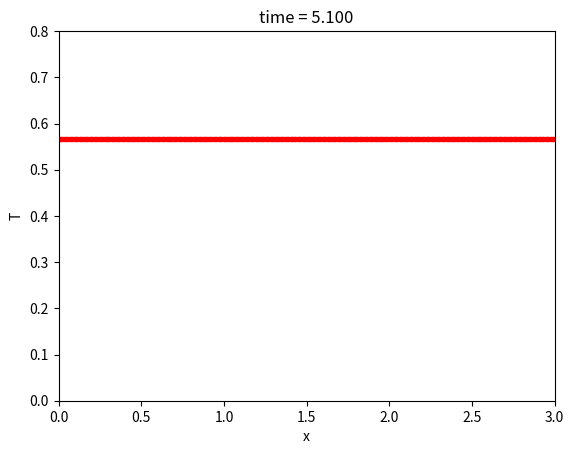

The script that saved this image:
# -*- coding: utf-8 -*-
"""
Created on Wed Feb 20 11:29:44 2019

[redacted]
"""

import numpy as np
import scipy.linalg as la
import matplotlib.pyplot as plt
#import scipy.special as sp

#constants (in SI units)
D = 2 #diffusion constant
L = 3 #length of x grid

N = 200 #number of cells; there should be N + 2 points, though

#boundary points
a = 0.
b = L

#stepping constants
h = (b - a) / N #cell width
#C = 1.1
#tau = C * h**2 #time constant
tau = 0.1

#x grid
x = np.arange(a - (h / 2.), b + (3*h / 2), h)

T = np.zeros_like(x)
T = np.sin(np.pi * x / L)

#define A and B matrices
A = np.identity(N + 2)
B = np.identity(N + 2)
A[0,0] = -1
A[0,1] = 1
A[-1,-1] = 1
A[-1,-2] = -1
B[0:] = 0
B[-1:] = 0
for n in range(1,N + 1):
    A[n,n] = 2 + ((2 * h**2) / (tau * D))
    B[n,n] = -2 + ((2 * h**2) / (tau * D))
    A[n,n + 1] = -1
    A[n,n - 1] = -1
    B[n,n + 1] = 1
    B[n,n - 1] = 1
    
    
#matrix multiplication to get the rhs 
r = B@T

# load r[1] and r[-1] as appropriate
# for the boundary conditions
r[0] = 0
r[-1] = 0

# load the new T directly into T itself


j = 0
t = 0
tmax = 5
plt.figure(1) # Open the figure window
# the loop that steps the solution along

while t < tmax:
    j = j + 1
    t = t + tau
    
    T = la.solve(A,r)
    
    #matrix multiplication to get the rhs 
    r = B@T

    # load r[1] and r[-1] as appropriate
    # for the boundary conditions
    r[0] = 0
    r[-1] = 0
    
    # Use leapfrog and the boundary conditions to load
    # ynew with y at the next time step using y and yold
    # update yold and y for next timestep
    # remember to use np.copy
    # make plots every 50 time steps
    
    #Texact = np.sin(np.pi * x / L) * np.exp(-np.pi**2 * D * t / L**2)
    
    #error = np.sqrt( np.mean( (T - Texact)**2 ))
    
    if j %   1 == 0:
        plt.clf() # clear the figure window
        #plt.plot(x,Texact,'b-')
        plt.plot(x,T,'r.')
        plt.xlabel('x')
        plt.ylabel('T')
        #plt.title('time = {:1.3f}, error = {:6f}'.format(t,error))
        plt.title('time = {:1.3f}'.format(t))
        plt.ylim([0,0.8])
        plt.xlim([0,L])
        plt.draw() # Draw the plot
        plt.pause(0.1) # Give the computer time to draw

